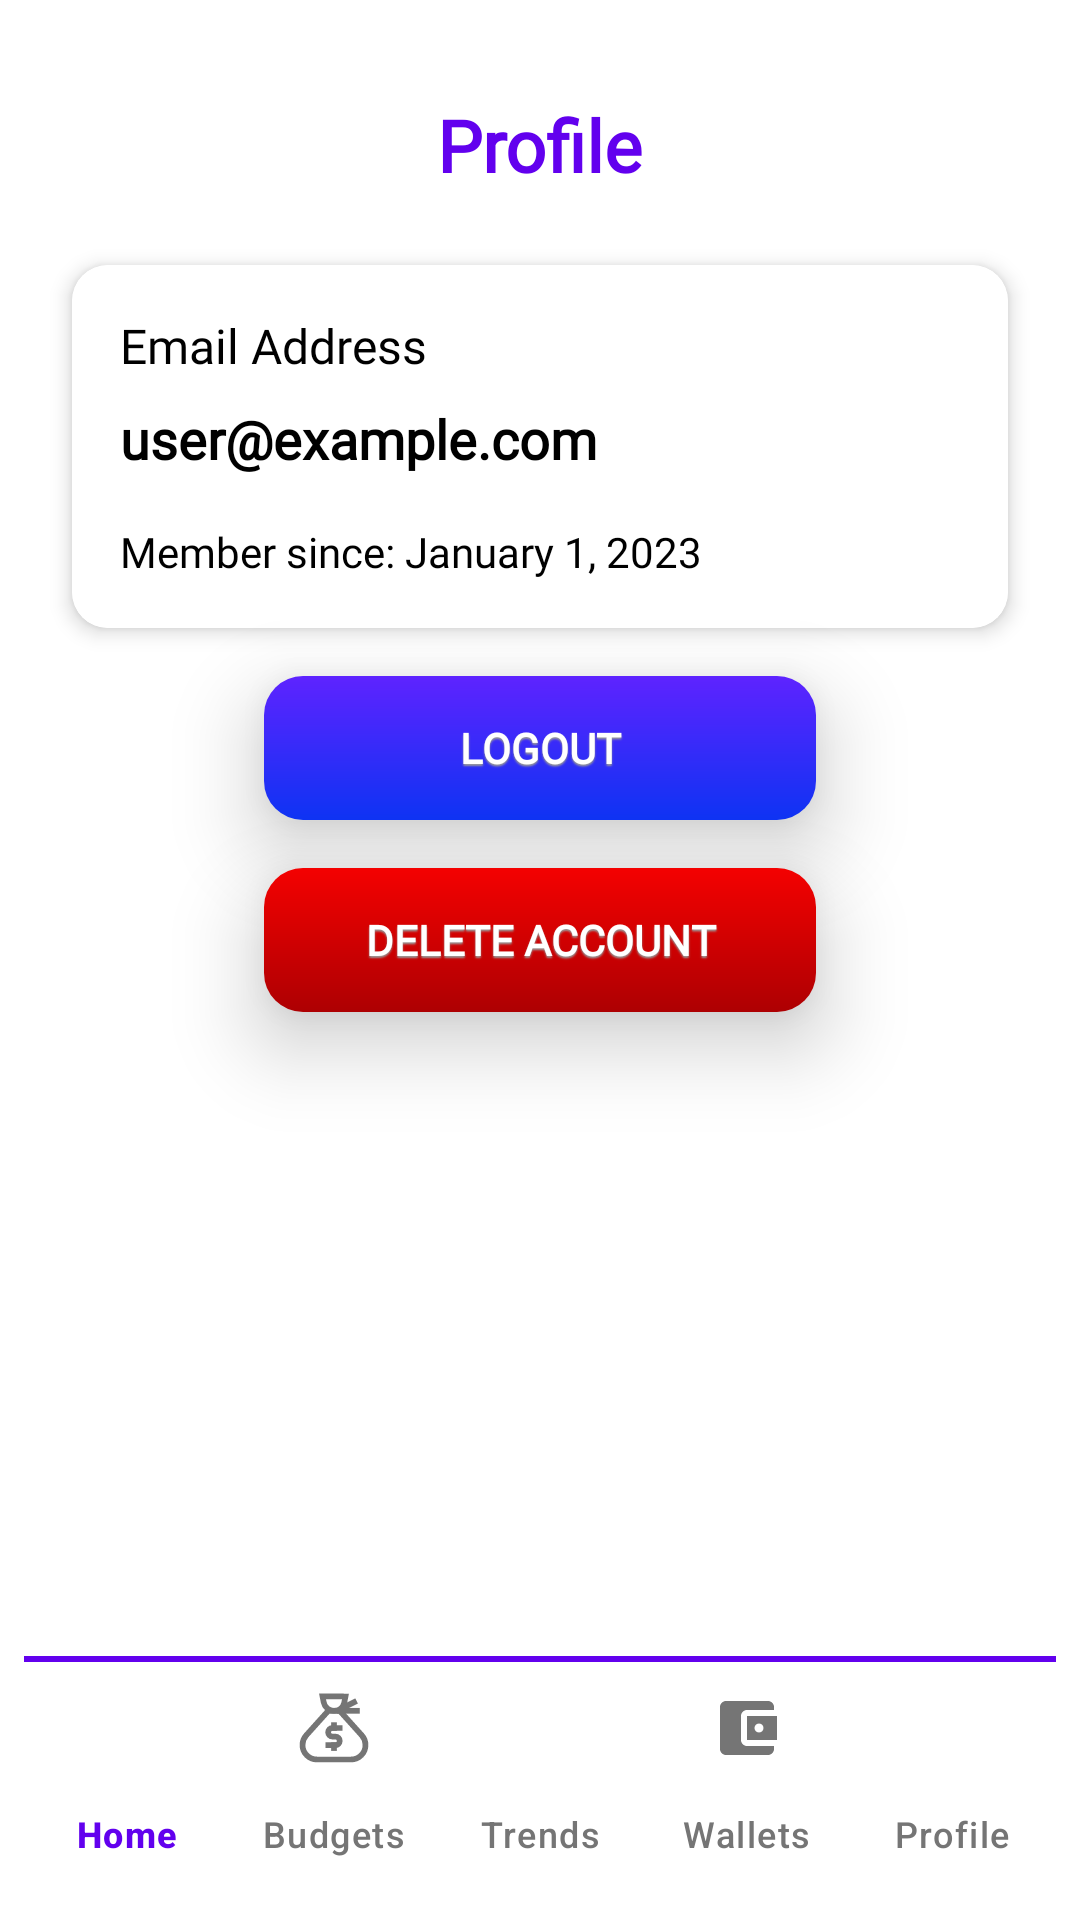

This screen was rendered from an Android layout file. Write that file and the resources it references.
<!-- AndroidManifest.xml: application theme Theme.Prog7313PoePachira -->
<!-- res/layout/activity_profile.xml -->
<?xml version="1.0" encoding="utf-8"?>
<androidx.constraintlayout.widget.ConstraintLayout xmlns:android="http://schemas.android.com/apk/res/android"
    xmlns:app="http://schemas.android.com/apk/res-auto"
    xmlns:tools="http://schemas.android.com/tools"
    android:layout_width="match_parent"
    android:layout_height="match_parent"
    android:background="@color/white"
    android:padding="8dp"
    tools:context=".ProfileActivity">

    <TextView
        android:id="@+id/tvProfileTitle"
        android:layout_width="wrap_content"
        android:layout_height="wrap_content"
        android:layout_marginTop="24dp"
        android:fontFamily="@font/inter_semibold"
        android:text="@string/profile"
        android:textColor="@color/purple"
        android:textSize="24sp"
        android:textStyle="bold"
        app:layout_constraintEnd_toEndOf="parent"
        app:layout_constraintStart_toStartOf="parent"
        app:layout_constraintTop_toTopOf="parent" />

    <androidx.cardview.widget.CardView
        android:id="@+id/cardUserInfo"
        android:layout_width="match_parent"
        android:layout_height="wrap_content"
        android:layout_marginStart="16dp"
        android:layout_marginTop="24dp"
        android:layout_marginEnd="16dp"
        app:cardCornerRadius="12dp"
        app:cardElevation="4dp"
        app:layout_constraintEnd_toEndOf="parent"
        app:layout_constraintStart_toStartOf="parent"
        app:layout_constraintTop_toBottomOf="@+id/tvProfileTitle">

        <LinearLayout
            android:layout_width="match_parent"
            android:layout_height="wrap_content"
            android:orientation="vertical"
            android:background="@color/white"
            android:padding="16dp">

            <TextView
                android:layout_width="wrap_content"
                android:layout_height="wrap_content"
                android:fontFamily="@font/inter"
                android:text="@string/email"
                android:textColor="@color/black"
                android:textSize="16sp" />

            <TextView
                android:id="@+id/tvEmail"
                android:layout_width="wrap_content"
                android:layout_height="wrap_content"
                android:layout_marginTop="8dp"
                android:fontFamily="@font/inter"
                android:text="@string/EmailExample"
                android:textColor="@color/black"
                android:textSize="18sp"
                android:textStyle="bold" />

            <TextView
                android:id="@+id/tvMemberSince"
                android:layout_width="wrap_content"
                android:layout_height="wrap_content"
                android:layout_marginTop="16dp"
                android:fontFamily="@font/inter"
                android:text="@string/UserJoinDatePlaceholder"
                android:textColor="@color/black"
                android:textSize="14sp" />
        </LinearLayout>
    </androidx.cardview.widget.CardView>

    <Button
        android:id="@+id/btnLogout"
        android:layout_width="match_parent"
        android:layout_height="wrap_content"
        android:layout_marginStart="80dp"
        android:layout_marginTop="16dp"
        android:layout_marginEnd="80dp"
        android:background="@drawable/btn_gradient"
        android:elevation="17dp"
        android:fontFamily="@font/inter_semibold"
        android:insetLeft="0dp"
        android:insetTop="0dp"
        android:insetRight="0dp"
        android:insetBottom="0dp"
        android:paddingVertical="8dp"
        android:shadowColor="@color/shadowGrey"
        android:shadowDx="0"
        android:shadowDy="2"
        android:shadowRadius="1"
        android:stateListAnimator="@null"
        android:text="@string/logout"
        android:textColor="@color/white"
        android:textSize="14sp"
        android:textStyle="bold"
        app:backgroundTint="@null"
        app:cornerRadius="0dp"
        app:layout_constraintEnd_toEndOf="parent"
        app:layout_constraintStart_toStartOf="parent"
        app:layout_constraintTop_toBottomOf="@+id/cardUserInfo" />

    <Button
        android:id="@+id/btnDeleteAccount"
        android:layout_width="match_parent"
        android:layout_height="wrap_content"
        android:layout_marginStart="80dp"
        android:layout_marginTop="16dp"
        android:layout_marginEnd="80dp"
        android:background="@drawable/btn_gradient_red"
        android:elevation="17dp"
        android:fontFamily="@font/inter_semibold"
        android:insetLeft="0dp"
        android:insetTop="0dp"
        android:insetRight="0dp"
        android:insetBottom="0dp"
        android:paddingVertical="8dp"
        android:shadowColor="@color/shadowGrey"
        android:shadowDx="0"
        android:shadowDy="2"
        android:shadowRadius="1"
        android:stateListAnimator="@null"
        android:text="@string/delete"
        android:textColor="@color/white"
        android:textSize="14sp"
        android:textStyle="bold"
        app:backgroundTint="@null"
        app:cornerRadius="0dp"
        app:layout_constraintEnd_toEndOf="parent"
        app:layout_constraintStart_toStartOf="parent"
        app:layout_constraintTop_toBottomOf="@+id/btnLogout" />

    <include
        android:id="@+id/bottomNavigation"
        layout="@layout/layout_bottom_navigation"
        android:layout_width="match_parent"
        android:layout_height="wrap_content"
        app:layout_constraintBottom_toBottomOf="parent" />

</androidx.constraintlayout.widget.ConstraintLayout>
<!-- res/layout/layout_bottom_navigation.xml (included above) -->
<?xml version="1.0" encoding="utf-8"?>
<com.google.android.material.bottomnavigation.BottomNavigationView
    xmlns:android="http://schemas.android.com/apk/res/android"
    xmlns:app="http://schemas.android.com/apk/res-auto"
    android:id="@+id/bottomNavigation"
    android:layout_width="match_parent"
    android:layout_height="wrap_content"
    android:background="@drawable/border_nav"
    app:itemIconTint="@color/bottom_nav_color_selector"
    app:itemTextColor="@color/bottom_nav_color_selector"
    app:itemActiveIndicatorStyle="@color/toggle_text_selector"
    app:itemRippleColor="@android:color/transparent"
    app:labelVisibilityMode="labeled"
    app:menu="@menu/bottom_navigation_menu" />
<!-- resources referenced by this layout -->
<resources>
  <color name="black">#FF000000</color>
  <color name="purple">#6200EE</color>
  <color name="shadowGrey">#999999</color>
  <color name="white">#FFFFFFFF</color>
  <!-- drawable border_nav (drawable) -->
  <?xml version="1.0" encoding="utf-8"?>
  <layer-list xmlns:android="http://schemas.android.com/apk/res/android">
  
      <item>
          <shape android:shape="rectangle">
              <solid android:color="@color/purple"/>
          </shape>
      </item>
  
      <item android:top="2dp">
          <shape android:shape="rectangle">
              <solid android:color="@color/white"/>
          </shape>
      </item>
  </layer-list>
  <!-- drawable btn_gradient (drawable) -->
  <?xml version="1.0" encoding="utf-8"?>
  <shape xmlns:android="http://schemas.android.com/apk/res/android"
      android:shape="rectangle">
      <corners android:radius="13dp" />
      <gradient
          android:type="linear"
          android:angle="-285"
          android:startColor="#5E23FF"
          android:endColor="#0E33F3"
          android:dither="true" />
  </shape>
  <!-- drawable btn_gradient_red (drawable) -->
  <?xml version="1.0" encoding="utf-8"?>
  <shape xmlns:android="http://schemas.android.com/apk/res/android"
      android:shape="rectangle">
      <corners android:radius="13dp" />
      <gradient
          android:type="linear"
          android:angle="120"
          android:startColor="#F40101"
          android:endColor="#AD0002"
          android:dither="true" />
  </shape>
  <string name="EmailExample">user@example.com</string>
  <string name="UserJoinDatePlaceholder">Member since: January 1, 2023</string>
  <string name="delete">Delete Account</string>
  <string name="email">Email Address</string>
  <string name="logout">Logout</string>
  <string name="profile">Profile</string>
  <style name="Theme.Prog7313PoePachira" parent="Base.Theme.Prog7313PoePachira" />
  <style name="Base.Theme.Prog7313PoePachira" parent="Theme.Material3.DayNight.NoActionBar">
          <item name="android:windowFullscreen">false</item>
          <item name="colorPrimary">@color/colorPrimary</item>
          <item name="colorPrimaryDark">@color/purple
          </item> 
          <item name="android:statusBarColor">@color/category_red</item>
          <item name="android:windowLightStatusBar">false</item>
      </style>
  <color name="colorPrimary">#4CAF50</color>
  <color name="category_red">#F44336</color>
</resources>
